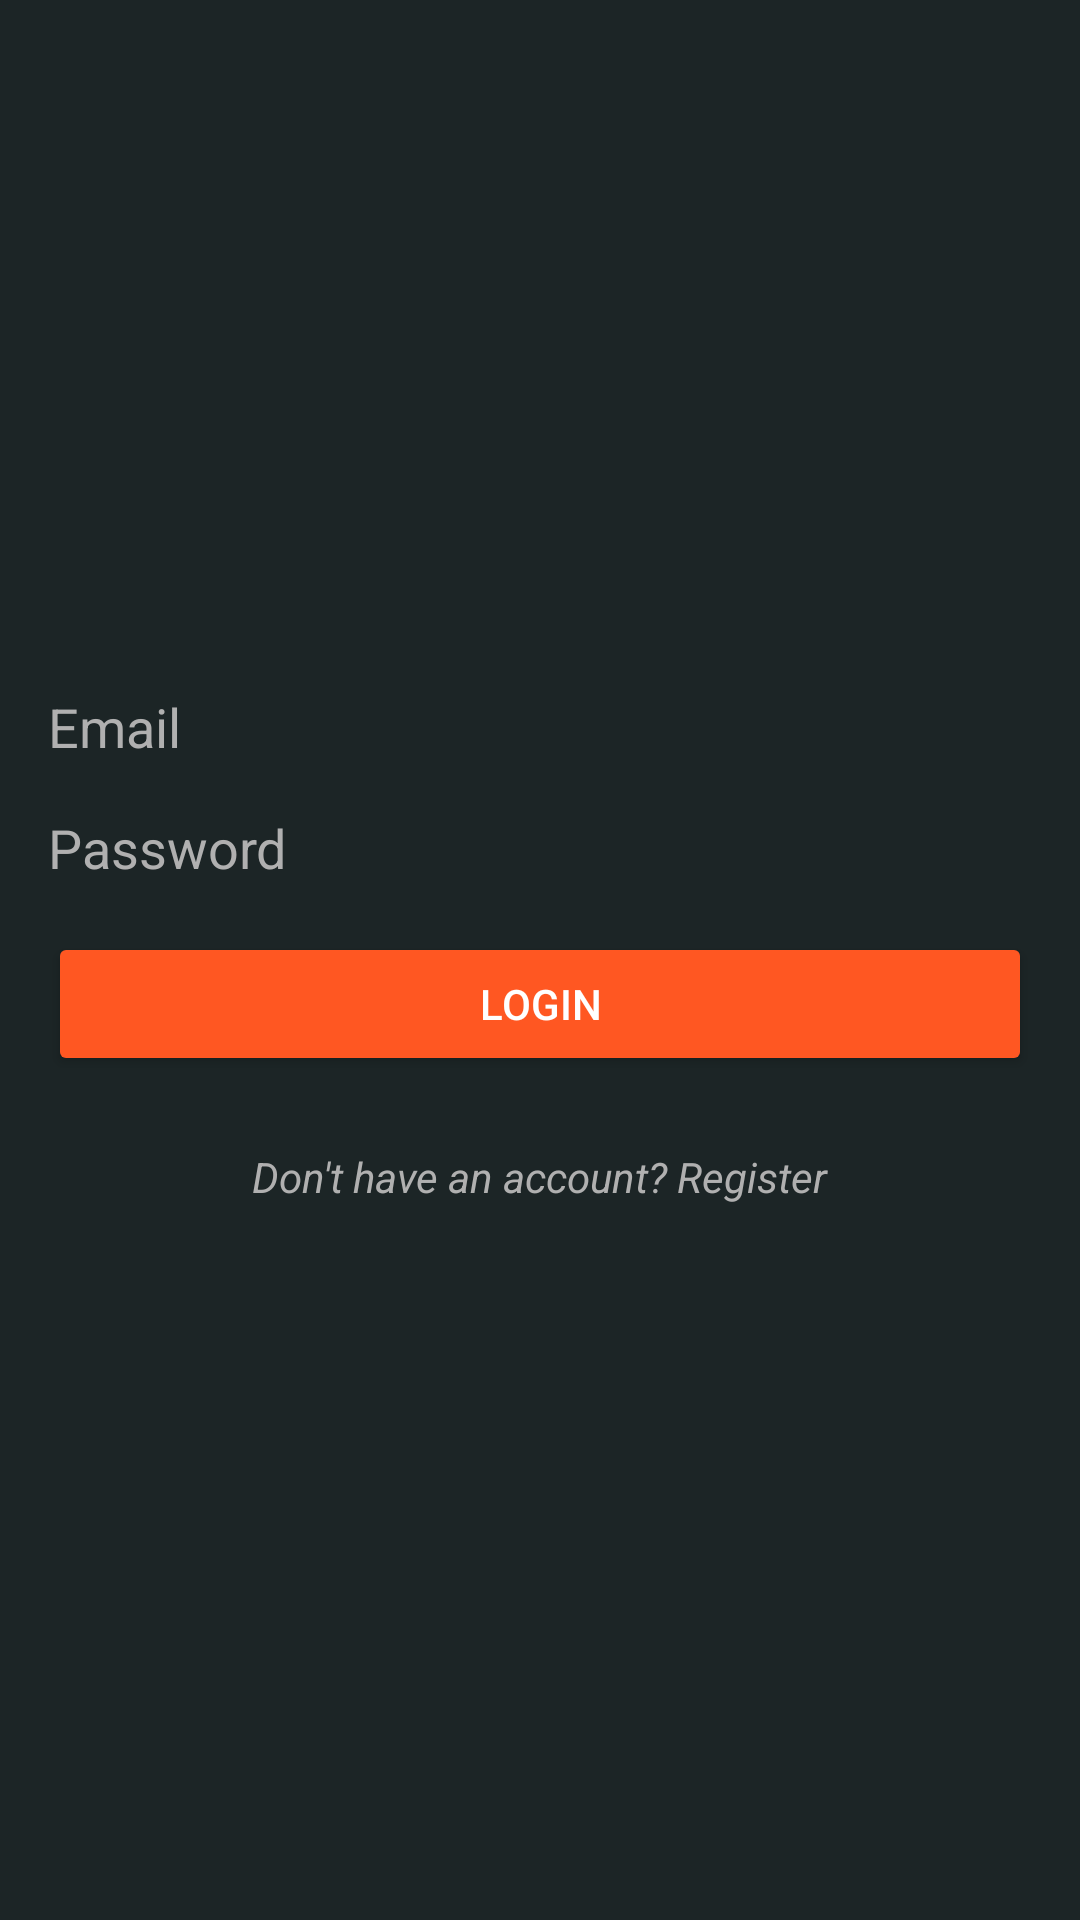

Layout XML and referenced resources for this Android screen:
<!-- AndroidManifest.xml: application theme Theme.RMA_2_Eldar_Salihovic -->
<!-- res/layout/activity_login.xml -->
<?xml version="1.0" encoding="utf-8"?>
<LinearLayout xmlns:android="http://schemas.android.com/apk/res/android"
    android:layout_width="match_parent"
    android:layout_height="match_parent"
    android:orientation="vertical"
    android:padding="16dp"
    android:background="#1C2526"
    android:gravity="center">

    <EditText
        android:id="@+id/emailEditText"
        android:layout_width="match_parent"
        android:layout_height="wrap_content"
        android:hint="Email"
        android:inputType="textEmailAddress"
        android:textColor="#FFFFFF"
        android:textColorHint="#B0B0B0"
        android:background="@android:color/transparent"
        android:layout_marginBottom="16dp"/>

    <EditText
        android:id="@+id/passwordEditText"
        android:layout_width="match_parent"
        android:layout_height="wrap_content"
        android:hint="Password"
        android:inputType="textPassword"
        android:textColor="#FFFFFF"
        android:textColorHint="#B0B0B0"
        android:background="@android:color/transparent"
        android:layout_marginBottom="16dp"/>

    <Button
        android:id="@+id/loginButton"
        android:layout_width="match_parent"
        android:layout_height="wrap_content"
        android:text="Login"
        android:textColor="#FFFFFF"
        android:backgroundTint="#FF5722"
        android:layout_marginBottom="16dp"/>

    <TextView
        android:id="@+id/registerTextView"
        android:layout_width="wrap_content"
        android:layout_height="wrap_content"
        android:text="Don't have an account? Register"
        android:textColor="#B0B0B0"
        android:textStyle="italic"
        android:layout_gravity="center"
        android:padding="8dp"/>

</LinearLayout>
<!-- resources referenced by this layout -->
<resources>
  <style name="Theme.RMA_2_Eldar_Salihovic" parent="Theme.Material3.Dark.NoActionBar">
          <item name="colorPrimary">@color/colorPrimary</item>
          <item name="colorPrimaryVariant">@color/colorPrimaryDark</item>
          <item name="colorOnPrimary">@color/text_primary</item>
          <item name="colorSecondary">@color/colorAccent</item>
          <item name="colorSecondaryVariant">@color/colorAccent</item>
          <item name="colorOnSecondary">@color/text_primary</item>
          <item name="android:statusBarColor" tools:targetApi="l">?attr/colorPrimaryVariant</item>
          <item name="android:windowBackground">@color/background_color</item>
          <item name="android:textColorPrimary">@color/text_primary</item>
          <item name="android:textColorSecondary">@color/text_secondary</item>
      </style>
  <color name="colorPrimary">#6200EE</color>
  <color name="colorPrimaryDark">#3700B3</color>
  <color name="text_primary">#FFFFFF</color>
  <color name="colorAccent">#03DAC5</color>
  <color name="background_color">#121212</color>
  <color name="text_secondary">#BBBBBB</color>
</resources>
